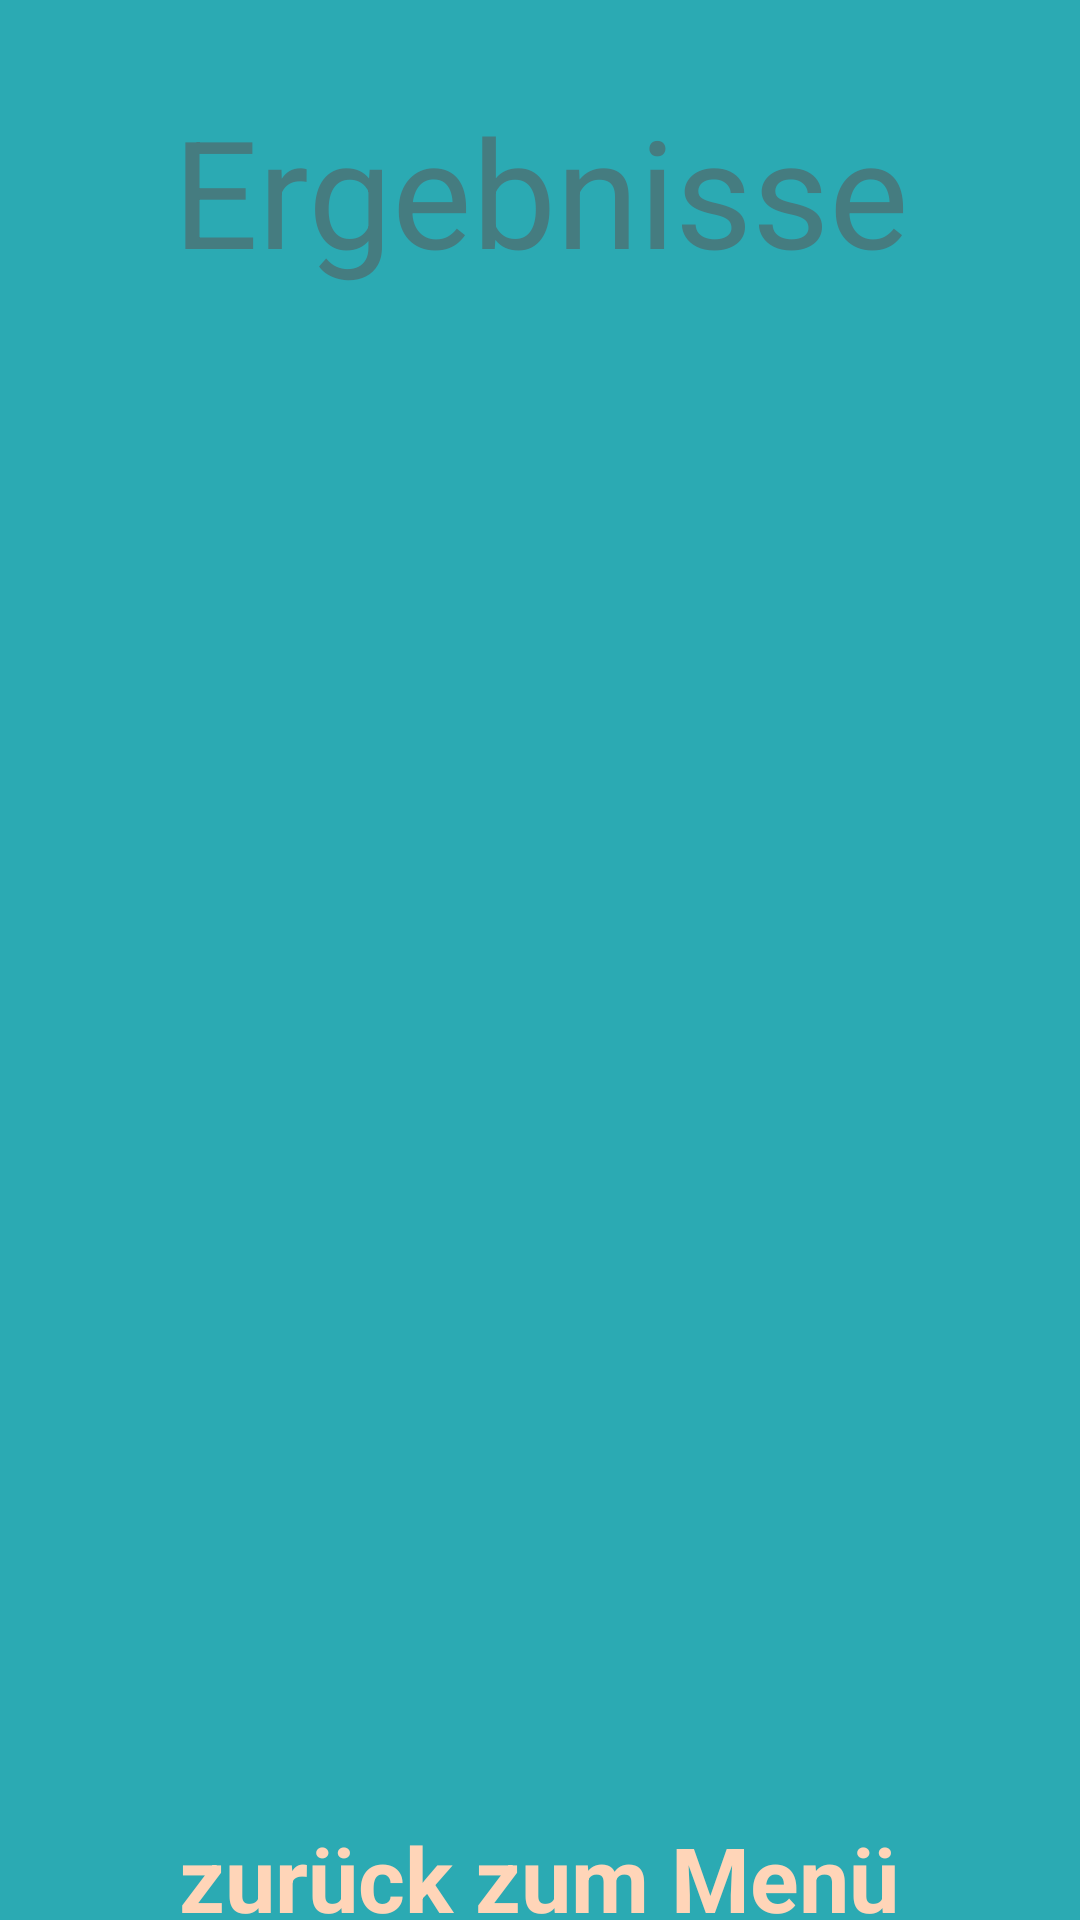

Here is an Android app screen rendered from its layout file. Give the layout XML and the strings, colors and styles it references.
<!-- AndroidManifest.xml: application theme AppTheme -->
<!-- res/layout/activity_c_tournament_result.xml -->
<?xml version="1.0" encoding="utf-8"?>
<android.support.constraint.ConstraintLayout xmlns:android="http://schemas.android.com/apk/res/android"
    xmlns:app="http://schemas.android.com/apk/res-auto"
    xmlns:tools="http://schemas.android.com/tools"
    android:layout_width="match_parent"
    android:layout_height="match_parent"
    tools:context=".C_TournamentResult"
    android:background="@color/colorPrimary">

    <TextView
        android:id="@+id/textView"
        style="@style/TextViewStyle_SubHeadline"
        android:layout_gravity="top"
        android:layout_marginStart="8dp"
        android:layout_marginEnd="8dp"
        android:layout_marginBottom="8dp"
        android:keepScreenOn="true"
        android:text="Ergebnisse"
        app:layout_constraintBottom_toBottomOf="parent"
        app:layout_constraintEnd_toEndOf="parent"
        app:layout_constraintStart_toStartOf="parent"
        app:layout_constraintTop_toTopOf="parent"
        app:layout_constraintVertical_bias="0.0" />

    <ScrollView
        android:id="@+id/scrollView4"
        android:layout_width="wrap_content"
        android:layout_height="480dp"
        android:layout_marginTop="24dp"
        app:layout_constraintBottom_toBottomOf="parent"
        app:layout_constraintEnd_toEndOf="parent"
        app:layout_constraintHorizontal_bias="0.495"
        app:layout_constraintStart_toStartOf="parent"
        app:layout_constraintTop_toBottomOf="@+id/textView"
        app:layout_constraintVertical_bias="0.26999998">

        <LinearLayout
            android:layout_width="300dp"
            android:layout_height="wrap_content"
            android:gravity="center_horizontal"
            android:orientation="vertical">

            <TextView
                android:id="@+id/TextViewPlace1"
                android:layout_width="wrap_content"
                android:layout_height="wrap_content"
                android:fontFamily="@font/podkova_bold"
                android:text="test"
                android:textColor="@color/gold"
                android:textSize="45sp"
                android:visibility="gone" />

            <TextView
                android:id="@+id/TextViewPlace2"
                android:layout_width="wrap_content"
                android:layout_height="wrap_content"
                android:layout_marginTop="5dp"
                android:fontFamily="@font/podkova_bold"
                android:text="test"
                android:textColor="@color/silver"
                android:textSize="43sp"
                android:visibility="gone" />

            <TextView
                android:id="@+id/TextViewPlace3"
                android:layout_width="wrap_content"
                android:layout_height="wrap_content"
                android:layout_marginTop="5dp"
                android:fontFamily="@font/podkova_bold"
                android:text="test"
                android:textColor="@color/bronze"
                android:textSize="40sp"
                android:visibility="gone" />

            <TextView
                android:id="@+id/TextViewPlace4"
                style="@style/TextViewStyle_Standard_Gone" />

            <TextView
                android:id="@+id/TextViewPlace5"
                style="@style/TextViewStyle_Standard_Gone" />

            <TextView
                android:id="@+id/TextViewPlace6"
                style="@style/TextViewStyle_Standard_Gone" />

            <TextView
                android:id="@+id/TextViewPlace7"
                style="@style/TextViewStyle_Standard_Gone" />

            <TextView
                android:id="@+id/TextViewPlace8"
                style="@style/TextViewStyle_Standard_Gone" />

            <TextView
                android:id="@+id/TextViewPlace9"
                style="@style/TextViewStyle_Standard_Gone" />

            <TextView
                android:id="@+id/TextViewPlace10"
                style="@style/TextViewStyle_Standard_Gone" />

            <TextView
                android:id="@+id/TextViewPlace11"
                style="@style/TextViewStyle_Standard_Gone" />

            <TextView
                android:id="@+id/TextViewPlace12"
                style="@style/TextViewStyle_Standard_Gone" />

            <TextView
                android:id="@+id/TextViewPlace13"
                style="@style/TextViewStyle_Standard_Gone" />

            <TextView
                android:id="@+id/TextViewPlace14"
                style="@style/TextViewStyle_Standard_Gone" />

            <TextView
                android:id="@+id/TextViewPlace15"
                style="@style/TextViewStyle_Standard_Gone" />

            <TextView
                android:id="@+id/TextViewPlace16"
                style="@style/TextViewStyle_Standard_Gone" />
        </LinearLayout>
    </ScrollView>

    <TextView
        android:id="@+id/returnBTN"
        android:layout_width="wrap_content"
        android:layout_height="wrap_content"
        android:layout_marginStart="8dp"
        android:layout_marginTop="8dp"
        android:layout_marginEnd="8dp"
        android:layout_marginBottom="8dp"
        android:text="zurück zum Menü"
        android:textColor="@color/textcolor"
        android:textSize="30sp"
        android:textStyle="bold"
        app:layout_constraintBottom_toBottomOf="parent"
        app:layout_constraintEnd_toEndOf="@+id/scrollView4"
        app:layout_constraintStart_toStartOf="@+id/scrollView4"
        app:layout_constraintTop_toBottomOf="@+id/scrollView4" />
</android.support.constraint.ConstraintLayout>
<!-- resources referenced by this layout -->
<resources>
  <color name="bronze">#BF8970</color>
  <color name="colorPrimary">#2BAAB3</color>
  <color name="gold">#D4AF37</color>
  <color name="silver">#C0C0C0</color>
  <color name="textcolor">#FFD5B8</color>
  <style name="TextViewStyle_Standard_Gone" parent="TextAppearance.AppCompat">
          <item name="android:textColor">@color/textcolor</item>
          <item name="android:textSize">30sp</item>
          <item name="android:visibility">gone</item>
          <item name="android:text">test</item>
          <item name="android:layout_gravity">center_horizontal</item>
          <item name="android:layout_width">wrap_content</item>
          <item name="android:layout_height">wrap_content</item>
          <item name="android:layout_marginBottom">5dp</item>
          <item name="android:layout_marginTop">5dp</item>
          <item name="fontFamily">@font/podkova_bold</item>
      </style>
  <style name="TextViewStyle_SubHeadline" parent="TextAppearance.AppCompat">
          <item name="android:layout_width">wrap_content</item>
          <item name="android:layout_height">wrap_content</item>
          <item name="android:textColor">@color/colorPrimaryDark</item>
          <item name="android:textSize">50sp</item>
          <item name="android:layout_gravity">center_horizontal</item>
          <item name="android:gravity">center</item>
          <item name="fontFamily">@font/bungee_shade</item>
          <item name="android:layout_marginTop">30dp</item>
          <item name="android:layout_marginBottom">50dp</item>
      </style>
  <style name="AppTheme" parent="Theme.AppCompat.Light.NoActionBar">
          
          <item name="colorPrimary">@color/colorPrimary</item>
          <item name="colorPrimaryDark">@color/colorPrimaryDark</item>
          <item name="colorAccent">@color/colorAccent</item>
      </style>
  <color name="colorPrimaryDark">#457C80</color>
  <color name="colorAccent">#B07E5B</color>
</resources>
